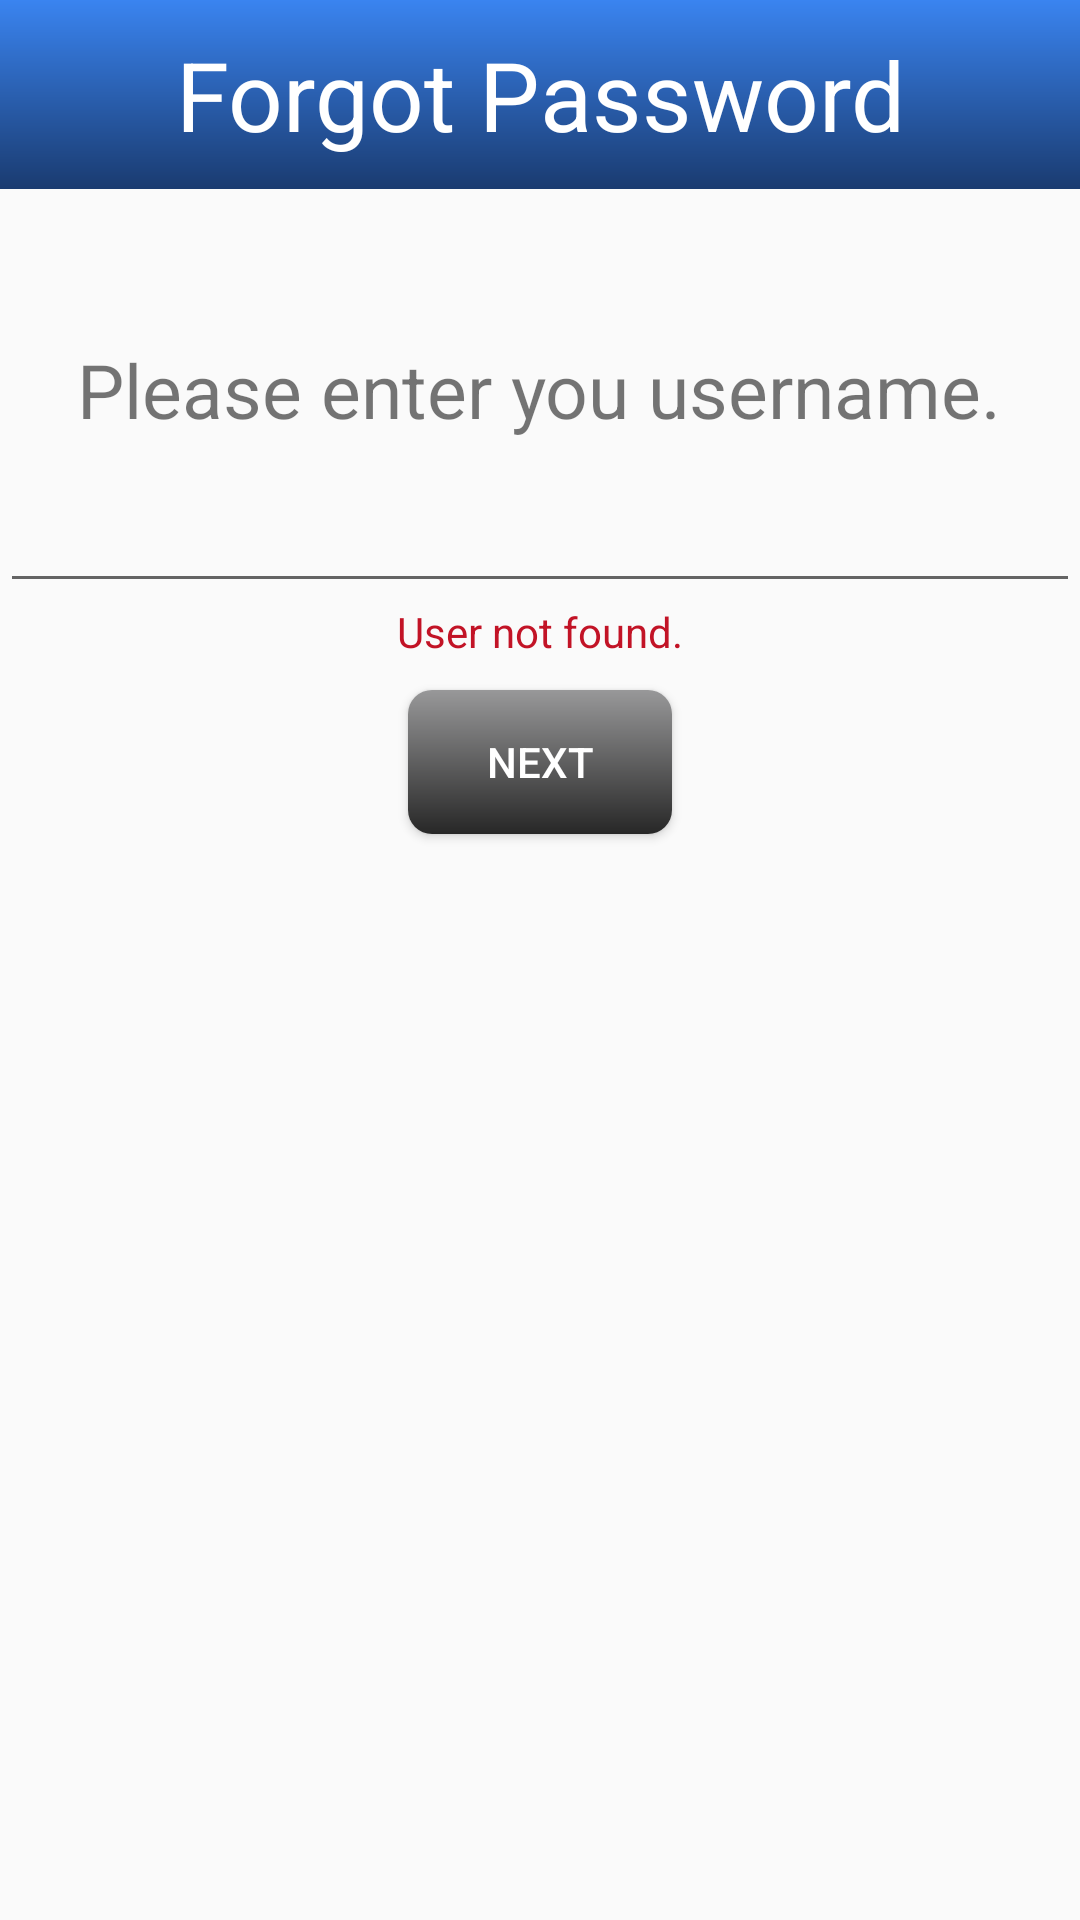

Android layout source for this screen:
<!-- AndroidManifest.xml: application theme AppTheme -->
<!-- res/layout/activity_forgot_password.xml -->
<?xml version="1.0" encoding="utf-8"?>

<RelativeLayout xmlns:android="http://schemas.android.com/apk/res/android"
    xmlns:app="http://schemas.android.com/apk/res-auto"
    xmlns:tools="http://schemas.android.com/tools"
    android:layout_width="match_parent"
    android:layout_height="match_parent"
    tools:context=".UserInterface.ForgotPassword">

    <TextView
        android:layout_width="match_parent"
        android:layout_height="wrap_content"
        android:id="@+id/forgot_password_screen_title"
        android:background="@drawable/gradient_color"
        android:text="Forgot Password"
        android:textSize="32sp"
        android:textColor="@color/main_theme"
        android:gravity="center"
        android:padding="10dp"
        />

    <TextView
        android:layout_width="wrap_content"
        android:layout_height="wrap_content"
        android:id="@+id/forgot_password_message"
        android:text="Please enter you username."
        android:textSize="25sp"
        android:layout_below="@id/forgot_password_screen_title"
        android:layout_centerHorizontal="true"
        android:layout_marginTop="50dp"/>

    <EditText
        android:layout_width="match_parent"
        android:layout_height="wrap_content"
        android:id="@+id/forgot_password_username"
        android:layout_below="@+id/forgot_password_message"
        android:padding="15dp"/>

    <TextView
        android:layout_width="wrap_content"
        android:layout_height="wrap_content"
        android:id="@+id/forgot_password_user_not_found"
        android:text="User not found."
        android:textColor="@color/wrong_password"
        android:layout_below="@+id/forgot_password_username"
        android:layout_centerHorizontal="true"/>

    <Button
        android:layout_width="wrap_content"
        android:layout_height="wrap_content"
        android:id="@+id/forgot_password_button"
        android:text="Next"
        android:layout_below="@+id/forgot_password_user_not_found"
        android:layout_centerHorizontal="true"
        android:layout_marginTop="10dp"
        android:background="@drawable/button_gradient_color"
        android:textColor="@color/main_theme"/>

</RelativeLayout>
<!-- resources referenced by this layout -->
<resources>
  <color name="main_theme">#FFFFFF</color>
  <color name="wrong_password">#C21326</color>
  <!-- drawable button_gradient_color (drawable) -->
  <?xml version="1.0" encoding="utf-8"?>
  
  <shape xmlns:android="http://schemas.android.com/apk/res/android"
      android:shape="rectangle">
  
      <corners
          android:radius="8dp"/>
  
      <gradient
          android:startColor="@color/button_grad_start"
          android:endColor="@color/button_grad_end"
          android:angle="-270"/>
  
  </shape>
  <!-- drawable gradient_color (drawable) -->
  <?xml version="1.0" encoding="utf-8"?>
  
  <shape xmlns:android="http://schemas.android.com/apk/res/android"
      android:shape="rectangle">
  
      <gradient
          android:startColor="@color/grad_start"
          android:endColor="@color/grad_end"
          android:angle="-270"/>
  
  </shape>
  <style name="AppTheme" parent="Theme.AppCompat.Light.DarkActionBar">
          
          <item name="colorPrimary">@color/grad_start</item>
          <item name="colorPrimaryDark">@color/grad_end</item>
          <item name="colorAccent">@color/colorAccent</item>
      </style>
  <color name="button_grad_start">#989899</color>
  <color name="button_grad_end">#272727</color>
  <color name="grad_start">#3A84F0</color>
  <color name="grad_end">#1A3B70</color>
  <color name="colorAccent">#1B5E07</color>
</resources>
